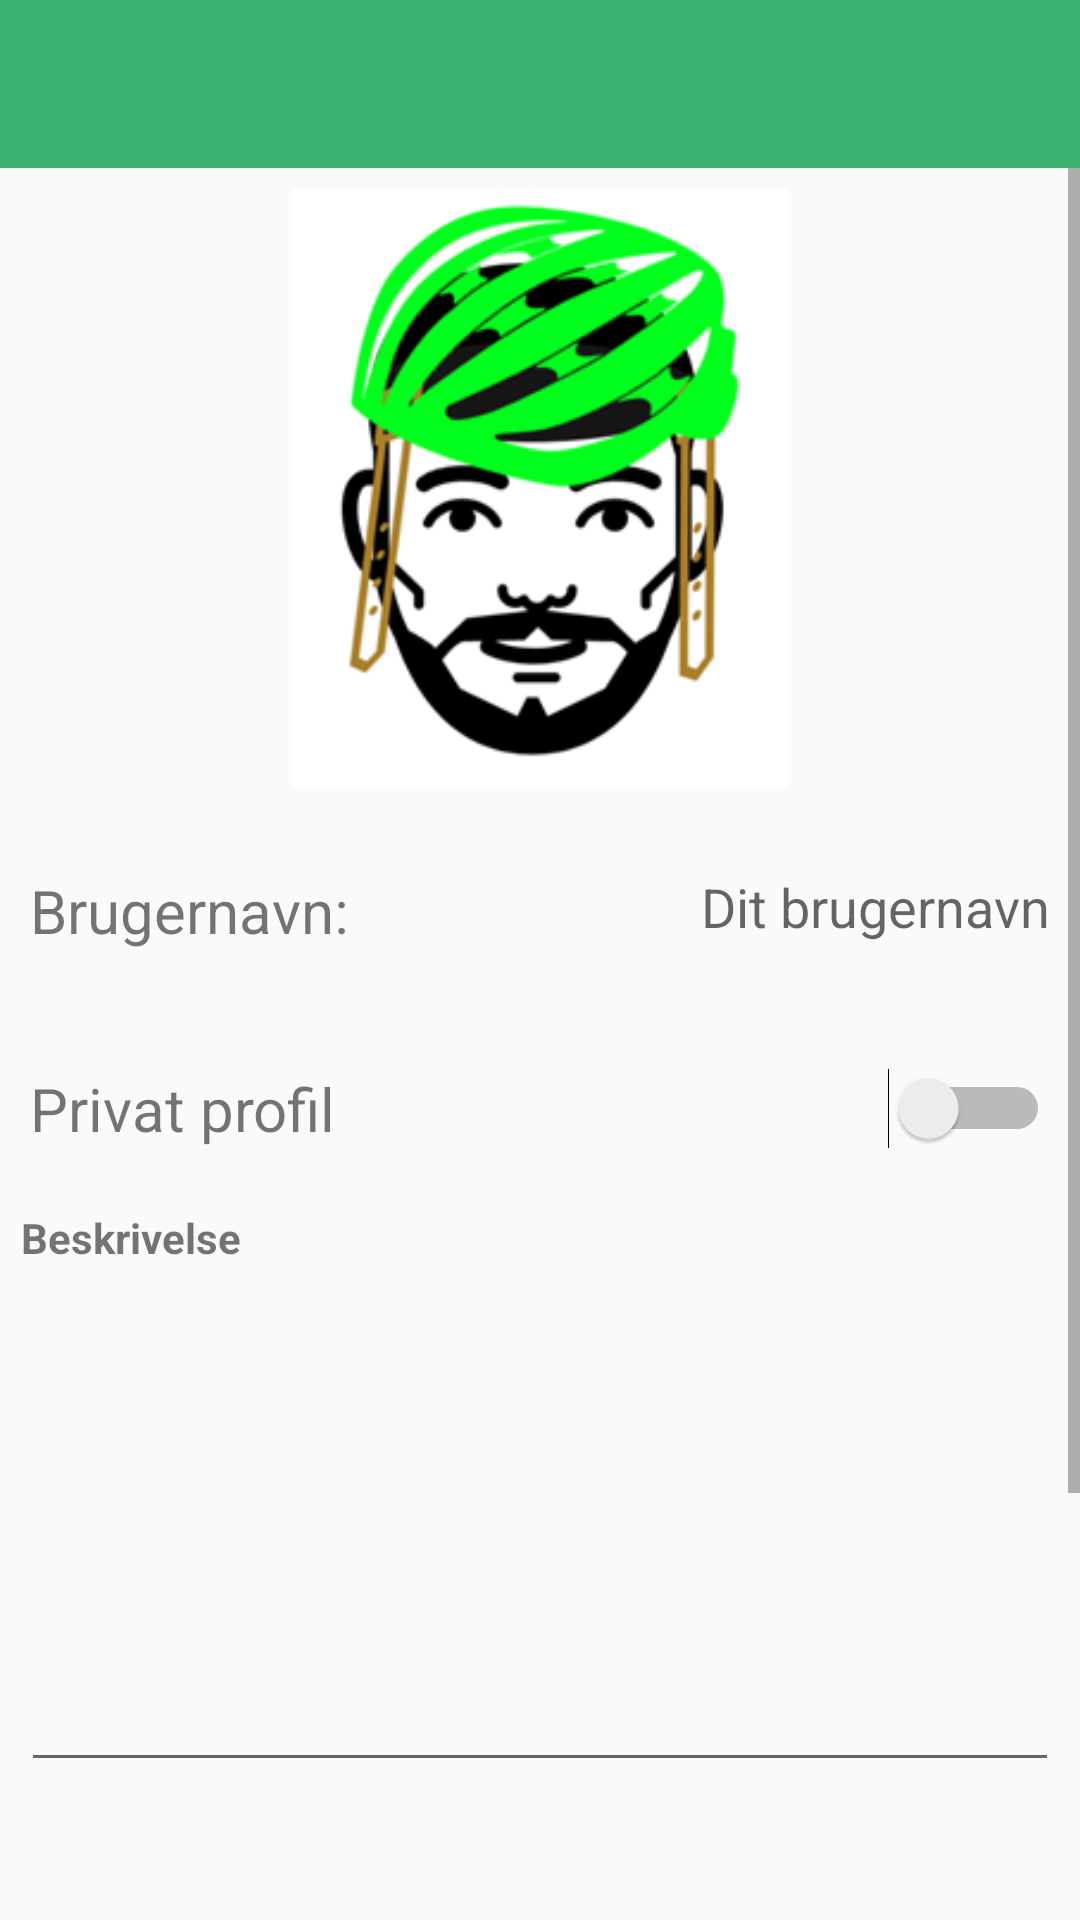

The Android layout XML behind this screen, and the referenced resources:
<!-- AndroidManifest.xml: application theme Theme.AppCompat.Light.NoActionBar -->
<!-- res/layout/sandboxprofile.xml -->
<?xml version="1.0" encoding="utf-8"?>
<LinearLayout xmlns:android="http://schemas.android.com/apk/res/android"
    android:layout_width="match_parent"
    android:layout_height="match_parent"
    android:orientation="vertical">

    <include
        android:id="@+id/toolbartrack"
        layout="@layout/toolbar_track" />

    <ScrollView
        android:layout_width="match_parent"
        android:layout_height="match_parent"
        >
        <LinearLayout
            android:layout_width="match_parent"
            android:layout_height="match_parent"
            android:orientation="vertical"
            android:focusable="true"
            android:focusableInTouchMode="true"
            >

            <LinearLayout
                android:layout_width="match_parent"
                android:layout_height="wrap_content"
                android:gravity="center"
                android:orientation="horizontal">

                <ImageView
                    android:layout_margin="7dp"
                    android:layout_width="wrap_content"
                    android:layout_height="200dp"
                    android:src="@drawable/menulogo1" />
            </LinearLayout>


            <RelativeLayout
                android:layout_width="match_parent"
                android:layout_height="wrap_content"
                android:orientation="horizontal"
                android:layout_marginTop="20dp"
                >

                <TextView
                    android:layout_width="wrap_content"
                    android:layout_height="wrap_content"
                    android:layout_alignParentStart="true"
                    android:layout_centerVertical="true"
                    android:layout_marginStart="10dp"
                    android:layout_marginLeft="20dp"
                    android:text="Brugernavn:"
                    android:textSize="20dp" />

                <EditText
                    android:id="@+id/profilEditTextUsername"
                    android:layout_width="wrap_content"
                    android:layout_height="wrap_content"
                    android:hint="Dit brugernavn"
                    android:layout_alignParentEnd="true"
                    android:layout_marginRight="10dp"
                    android:background="@null"/>

            </RelativeLayout>

            <TextView

                android:layout_marginLeft="7dp"
                android:id="@+id/profilTextViewUsername"
                android:layout_width="wrap_content"
                android:layout_height="wrap_content" />

            <RelativeLayout
                android:layout_width="match_parent"
                android:layout_height="wrap_content"
                android:orientation="horizontal"
                android:layout_marginTop="20dp"
                android:layout_marginBottom="20dp">

                <TextView
                    android:layout_width="wrap_content"
                    android:layout_height="wrap_content"
                    android:layout_alignParentStart="true"
                    android:layout_centerVertical="true"
                    android:layout_marginStart="10dp"
                    android:layout_marginLeft="20dp"
                    android:text="Privat profil"
                    android:textSize="20dp" />

                <Switch
                    android:layout_width="wrap_content"
                    android:layout_height="wrap_content"
                    android:id="@+id/profilePrivacySwitch"
                    android:layout_alignParentEnd="true"
                    android:layout_marginRight="10dp"/>
            </RelativeLayout>

            <TextView
                android:layout_width="wrap_content"
                android:layout_height="wrap_content"
                android:layout_marginLeft="7dp"
                android:text="Beskrivelse"
                android:textStyle="bold" />

            <EditText
                android:layout_margin="7dp"
                android:layout_height="165dp"
                android:layout_width="match_parent"
                android:textSize="15dp"
                android:gravity="start"
                android:id="@+id/profile_profiletext_edittext"
                android:maxLength="200"
                />

            <TextView

                android:layout_margin="7dp"
                android:layout_height="165dp"
                android:layout_width="match_parent"
                android:textSize="15dp"
                android:gravity="start"
                android:id="@+id/profile_profiletext_Textview"
                android:maxLength="200"
                />



            <Button
                android:id="@+id/ProfileBtnOpret"
                android:layout_width="wrap_content"
                android:layout_height="match_parent"
                android:text="GEM"
                style="@style/Widget.AppCompat.Button.Colored"
                android:layout_gravity="end"
                android:onClick="profileBtnSave"/>




        </LinearLayout>
    </ScrollView>


</LinearLayout>
<!-- res/layout/toolbar_track.xml (included above) -->
<android.support.v7.widget.Toolbar xmlns:android="http://schemas.android.com/apk/res/android"
    android:layout_width="match_parent"
    android:layout_height="?attr/actionBarSize"
    android:background="@color/colorGreen"
    android:theme="@style/ThemeOverlay.AppCompat.Dark.ActionBar">

</android.support.v7.widget.Toolbar>
<!-- resources referenced by this layout -->
<resources>
  <color name="colorGreen">#3cb371</color>
  <!-- drawable menulogo1: png bitmap (drawable, 27315 bytes) -->
</resources>
